Labelled photos from "Histo images", an image-classification folder in amine-e2r/kidney. The possible labels are: chromo, onco, cc RCC, normal tissue, p RCC.

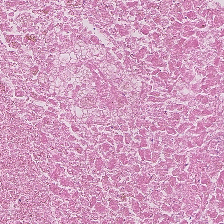
Label: normal tissue

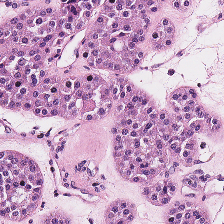
Label: onco

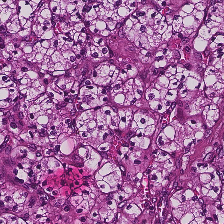
Label: cc RCC

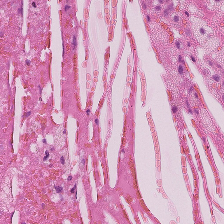
Label: normal tissue

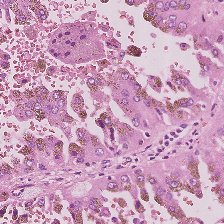
Label: p RCC

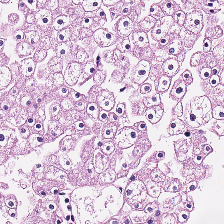
Label: chromo
